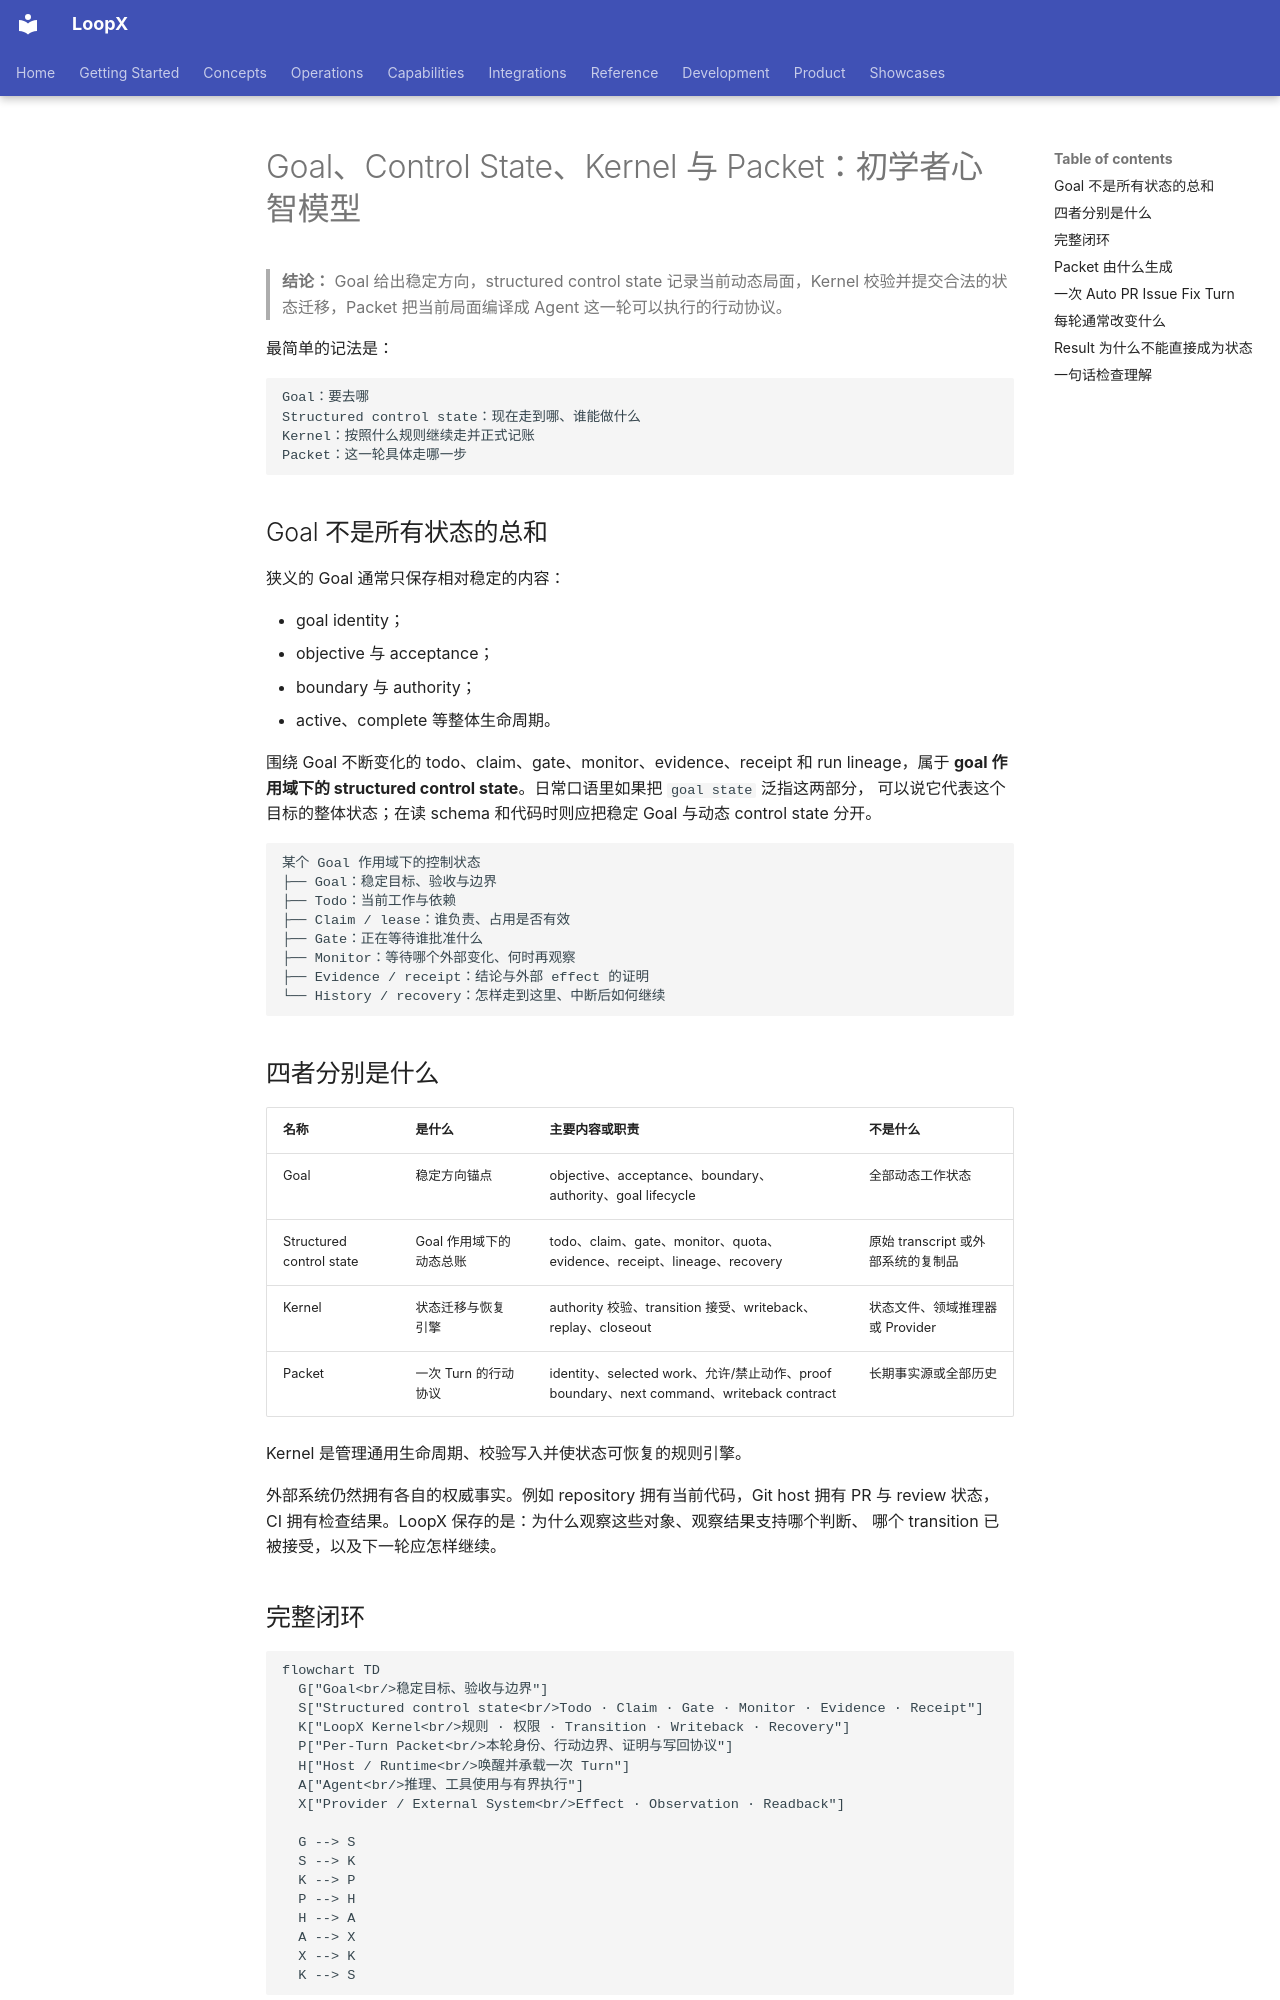

repository: loopx-project/loopx · page: development/control-plane-course/goal-control-state-kernel-packet-mental-model/index.html · generator: mkdocs

# Goal、Control State、Kernel 与 Packet：初学者心智模型

> **结论：** Goal 给出稳定方向，structured control state 记录当前动态局面，Kernel
> 校验并提交合法的状态迁移，Packet 把当前局面编译成 Agent 这一轮可以执行的行动协议。

最简单的记法是：

```text
Goal：要去哪
Structured control state：现在走到哪、谁能做什么
Kernel：按照什么规则继续走并正式记账
Packet：这一轮具体走哪一步
```

## Goal 不是所有状态的总和

狭义的 Goal 通常只保存相对稳定的内容：

- goal identity；
- objective 与 acceptance；
- boundary 与 authority；
- active、complete 等整体生命周期。

围绕 Goal 不断变化的 todo、claim、gate、monitor、evidence、receipt 和 run lineage，属于
**goal 作用域下的 structured control state**。日常口语里如果把 `goal state` 泛指这两部分，
可以说它代表这个目标的整体状态；在读 schema 和代码时则应把稳定 Goal 与动态 control state
分开。

```text
某个 Goal 作用域下的控制状态
├── Goal：稳定目标、验收与边界
├── Todo：当前工作与依赖
├── Claim / lease：谁负责、占用是否有效
├── Gate：正在等待谁批准什么
├── Monitor：等待哪个外部变化、何时再观察
├── Evidence / receipt：结论与外部 effect 的证明
└── History / recovery：怎样走到这里、中断后如何继续
```

## 四者分别是什么

| 名称 | 是什么 | 主要内容或职责 | 不是什么 |
| --- | --- | --- | --- |
| Goal | 稳定方向锚点 | objective、acceptance、boundary、authority、goal lifecycle | 全部动态工作状态 |
| Structured control state | Goal 作用域下的动态总账 | todo、claim、gate、monitor、quota、evidence、receipt、lineage、recovery | 原始 transcript 或外部系统的复制品 |
| Kernel | 状态迁移与恢复引擎 | authority 校验、transition 接受、writeback、replay、closeout | 状态文件、领域推理器或 Provider |
| Packet | 一次 Turn 的行动协议 | identity、selected work、允许/禁止动作、proof boundary、next command、writeback contract | 长期事实源或全部历史 |

Kernel 是管理通用生命周期、校验写入并使状态可恢复的规则引擎。

外部系统仍然拥有各自的权威事实。例如 repository 拥有当前代码，Git host 拥有 PR 与
review 状态，CI 拥有检查结果。LoopX 保存的是：为什么观察这些对象、观察结果支持哪个判断、
哪个 transition 已被接受，以及下一轮应怎样继续。
